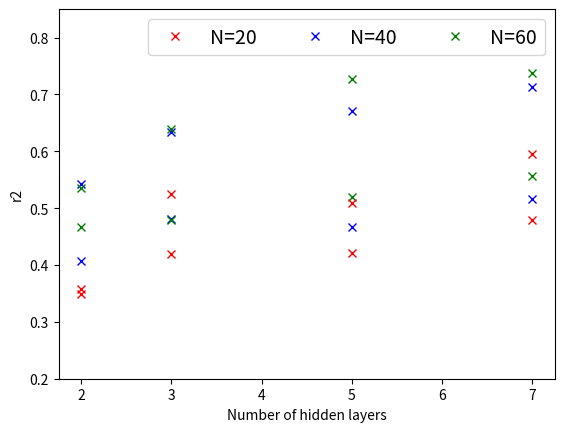

This figure's Python source:
import numpy as np
import matplotlib.pyplot as plt

UUp_SV_r2_val_x = [2.0, 3.0, 5.0, 7.0]
UUp_SV_r2_val_20 = [0.3579, 0.4188, 0.4217, 0.4800] 
UUp_SV_r2_val_40 = [0.4074, 0.4804, 0.4670, 0.5154] 
UUp_SV_r2_val_60 = [0.4676, 0.4784, 0.5190, 0.5564]
GUp_SV_r2_val_20 = [0.3483, 0.5245, 0.5093, 0.5945]     
GUp_SV_r2_val_40 = [0.5426, 0.6334, 0.6707, 0.7125]
GUp_SV_r2_val_60 = [0.5359, 0.6393, 0.7276, 0.7368]

plt.plot(UUp_SV_r2_val_x, UUp_SV_r2_val_20, 'rx')
plt.plot(UUp_SV_r2_val_x, UUp_SV_r2_val_40, 'bx')
plt.plot(UUp_SV_r2_val_x, UUp_SV_r2_val_60, 'gx')
plt.ylim([0.2, 0.85])
plt.rcParams.update({'font.size':14})
plt.xlabel('Number of hidden layers')
plt.ylabel(r'r2')
plt.legend(['N=20', 'N=40', 'N=60'], ncol=3)
plt.savefig('UUp_SV_r2.png')

plt.plot(UUp_SV_r2_val_x, GUp_SV_r2_val_20, 'rx')
plt.plot(UUp_SV_r2_val_x, GUp_SV_r2_val_40, 'bx')
plt.plot(UUp_SV_r2_val_x, GUp_SV_r2_val_60, 'gx')
plt.ylim([0.2, 0.85])
plt.rcParams.update({'font.size':14})
plt.xlabel('Number of hidden layers')
plt.ylabel(r'r2')
plt.legend(['N=20', 'N=40', 'N=60'], ncol=3)
plt.savefig('GUp_SV_r2.png')

